The GitHub repository 909meters/transfer-learning-kazakh-ornaments contains a labelled image folder "Dataset_split" with 3 categories: flora, geo, zoo. Examples follow, each with its label.

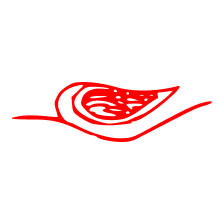
Label: flora

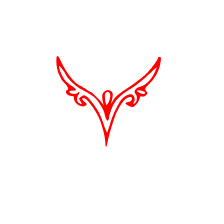
Label: zoo

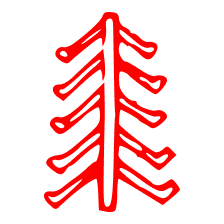
Label: geo

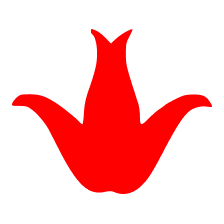
Label: flora

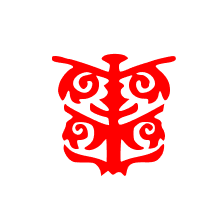
Label: zoo

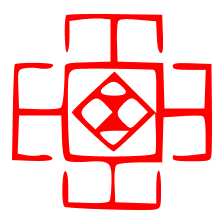
Label: geo
